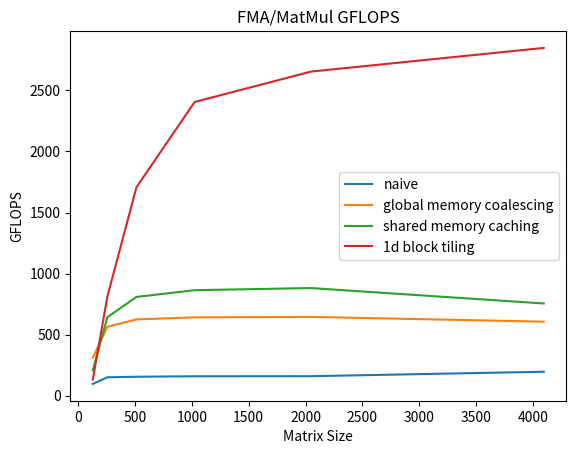
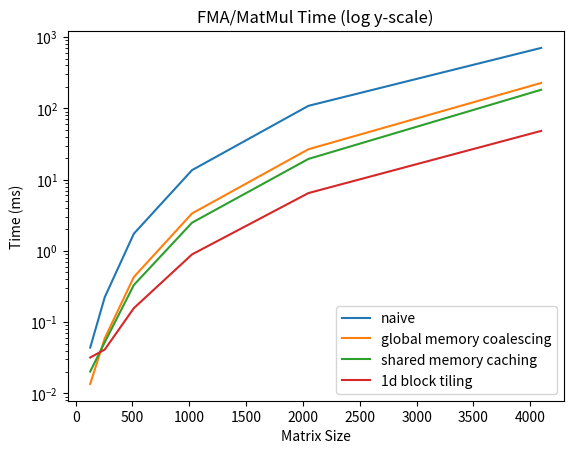
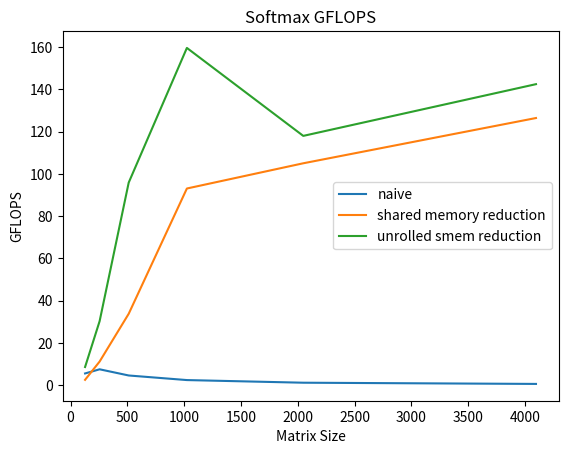
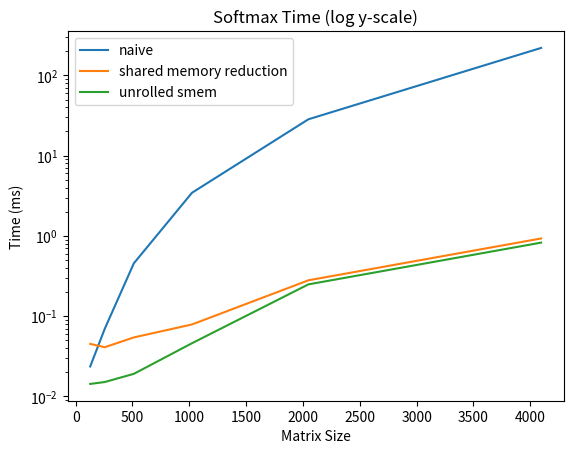

These charts were generated, in order, by the following Python code:
import matplotlib.pyplot as plt
import numpy as np
#manually noted values
matrix_sizes = [128, 256, 512, 1024, 2048, 4096]

mm_gflops = {"naive": [95.26, 149.63, 154.02, 158.08, 158.49, 195.17],
             "global memory coalescing": [308.40, 564.36, 624.01, 640.70, 644.52, 605.37],
             "shared memory caching": [206.74, 642.12, 808.07, 863.44, 880.88, 754.46],
             "1d block tiling": [131.33, 811.59, 1706.74, 2405.85, 2654.92, 2848.83]}

mm_times = {"naive": [0.0440, 0.2243, 1.7428, 13.5844, 108.3955, 704.1966],
             "global memory coalescing": [0.0136, 0.0595, 0.4302, 3.3518, 26.6551, 227.0318],
             "shared memory caching": [0.0203, 0.0523, 0.3322, 2.4871, 19.5030, 182.1685],
             "1d block tiling": [0.0319, 0.0413, 0.1573, 0.8926, 6.4709, 48.2440]}

softmax_times = {"naive": [0.0236, 0.0696, 0.4557, 3.4499, 28.3904, 220.0117],
                 "shared memory reduction": [0.0451, 0.0410, 0.0543, 0.0788, 0.2796, 0.9288],
                 "unrolled smem": [0.0143, 0.0151, 0.0191, 0.0460, 0.2488, 0.8243]}

softmax_gflops = {"naive": [5.5652, 7.5294, 4.6022, 2.4316, 1.1819, 0.6100],
                 "shared memory reduction": [2.5455, 11.2000, 33.8113, 93.0909, 105.0256, 126.4476],
                 "unrolled smem reduction": [8.6154, 30.3087, 95.8930, 159.6214, 117.9918, 142.4696]}

if __name__ == '__main__':
    fig, ax = plt.subplots()
    for method in mm_gflops:
        ax.plot(matrix_sizes, mm_gflops[method], label=method)
    ax.set_xlabel('Matrix Size')
    ax.set_ylabel('GFLOPS')
    ax.set_title('FMA/MatMul GFLOPS')
    ax.legend()
    plt.show()
    
    fig, ax = plt.subplots()
    for method in mm_times:
        ax.plot(matrix_sizes, mm_times[method], label=method)
    ax.set_xlabel('Matrix Size')
    ax.set_ylabel('Time (ms)')
    ax.set_title('FMA/MatMul Time (log y-scale)')
    ax.legend()
    ax.set_yscale('log')
    plt.show()
    
    fig, ax = plt.subplots()
    for method in softmax_gflops:
        ax.plot(matrix_sizes, softmax_gflops[method], label=method)
    ax.set_xlabel('Matrix Size')
    ax.set_ylabel('GFLOPS')
    ax.set_title('Softmax GFLOPS')
    ax.legend()
    plt.show()
    
    
    fig, ax = plt.subplots()
    for method in softmax_times:
        ax.plot(matrix_sizes, softmax_times[method], label=method)
    ax.set_xlabel('Matrix Size')
    ax.set_ylabel('Time (ms)')
    ax.set_title('Softmax Time (log y-scale)')
    ax.set_yscale('log')
    ax.legend()
    plt.show()
